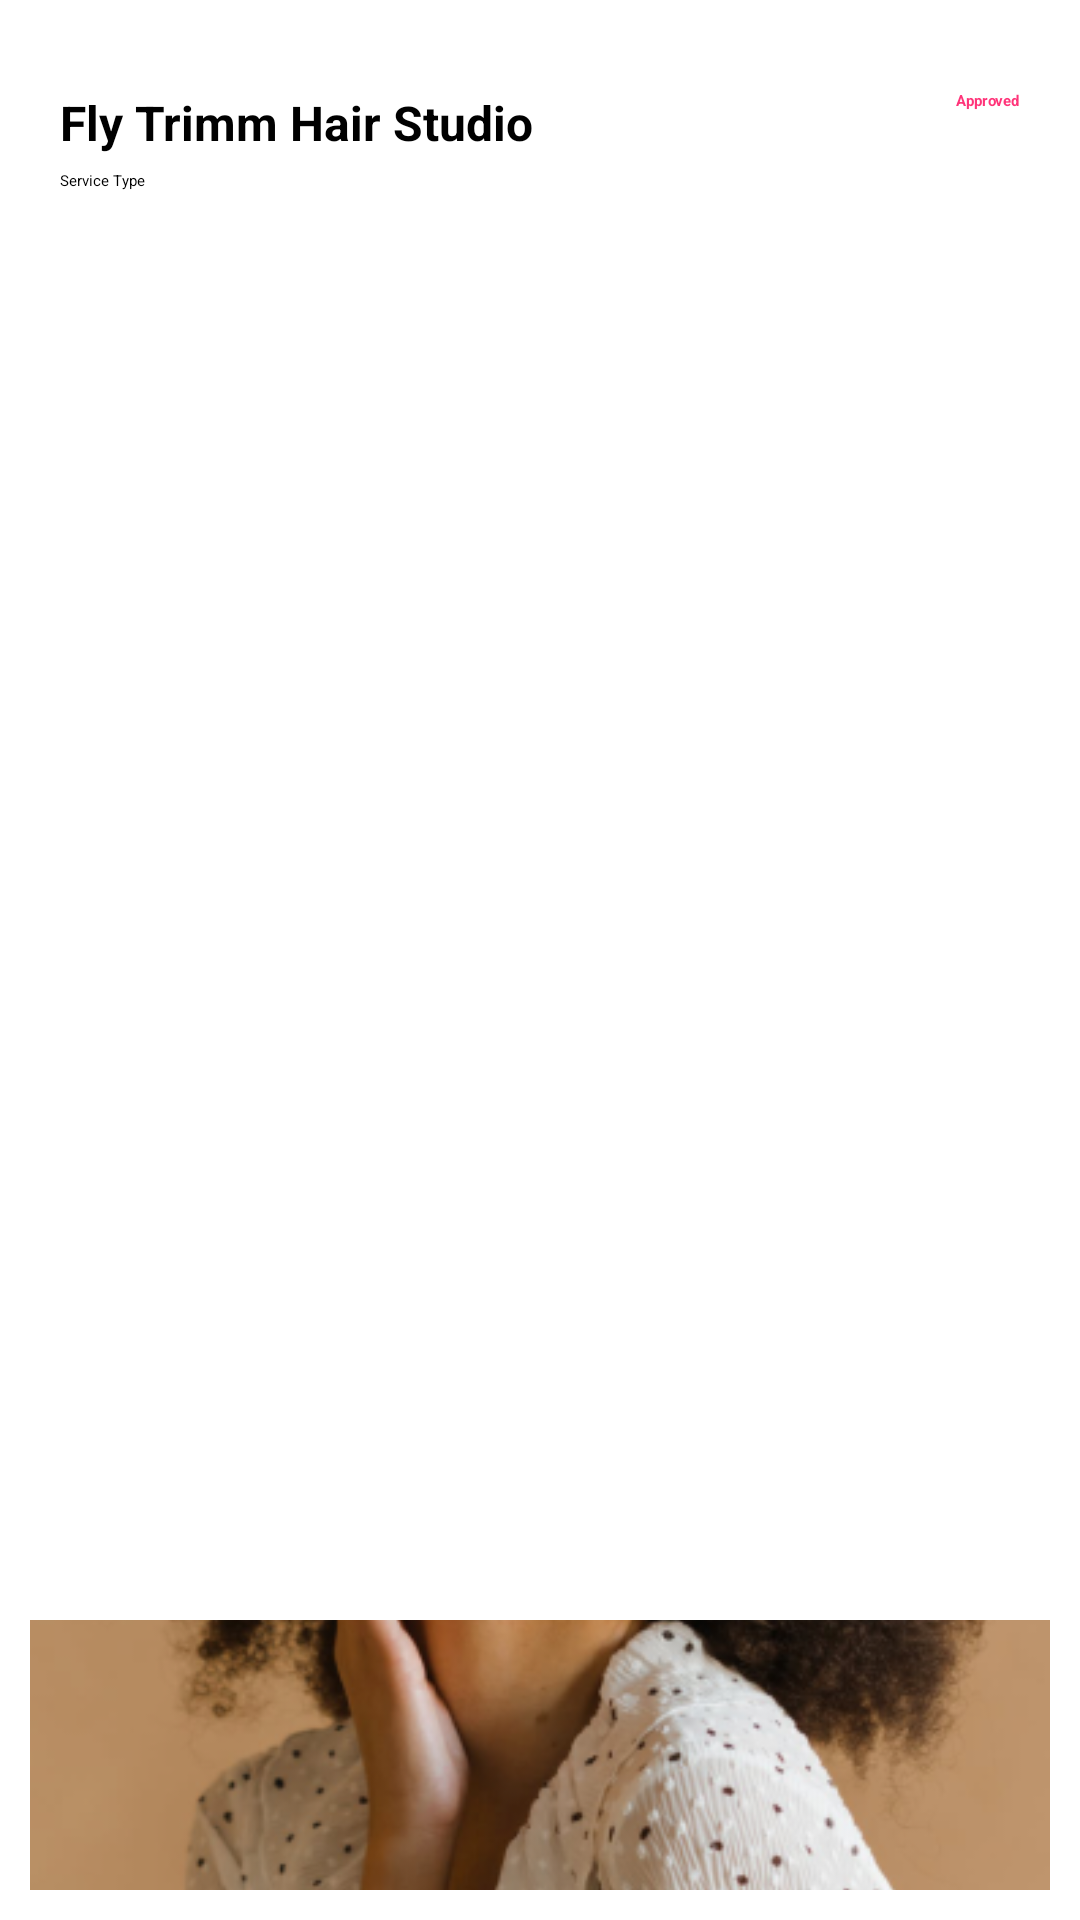

Write the Android layout XML for this screen, with the resource values it uses.
<!-- AndroidManifest.xml: application theme Theme.BeautySaloon -->
<!-- res/layout/booking_item.xml -->
<?xml version="1.0" encoding="utf-8"?>
<androidx.constraintlayout.widget.ConstraintLayout xmlns:android="http://schemas.android.com/apk/res/android"
    android:layout_width="match_parent"
    android:layout_height="200dp"
    xmlns:app="http://schemas.android.com/apk/res-auto">

    <androidx.constraintlayout.widget.ConstraintLayout
        android:layout_width="match_parent"
        android:layout_height="match_parent"
        android:layout_margin="10dp"
        android:background="@drawable/bg">

        <ImageView
            android:id="@+id/image"
            android:layout_width="match_parent"
            android:layout_height="90dp"
            app:layout_constraintBottom_toBottomOf="parent"
            android:background="@drawable/bg"
            android:scaleType="centerCrop"
            android:src="@drawable/onboarding"
            app:layout_constraintStart_toStartOf="parent"/>


        <TextView
            android:id="@+id/titleTextView"
            android:layout_width="0dp"
            android:layout_height="wrap_content"
            android:text="Fly Trimm Hair Studio"
            android:textSize="16sp"
            android:textStyle="bold"
            android:textColor="@color/black"
            android:layout_marginStart="10dp"
            android:layout_marginTop="20dp"
            app:layout_constraintTop_toTopOf="parent"
            app:layout_constraintStart_toStartOf="parent"/>

        <TextView
            android:id="@+id/descriptionTextView"
            android:layout_width="0dp"
            android:layout_height="wrap_content"
            android:text="Description"
            android:layout_marginStart="10dp"
            android:layout_marginTop="10dp"
            android:textColor="@color/black"
            app:layout_constraintEnd_toEndOf="parent"
            app:layout_constraintStart_toEndOf="@id/image"
            app:layout_constraintTop_toBottomOf="@+id/titleTextView" />

        <TextView
            android:id="@+id/serviceTypeTextView"
            android:layout_width="wrap_content"
            android:layout_height="wrap_content"
            android:text="Service Type"
            app:layout_constraintTop_toBottomOf="@id/titleTextView"
            app:layout_constraintStart_toStartOf="parent"
            android:layout_marginStart="10dp"
            android:layout_marginTop="5dp"/>

        <TextView
            android:id="@+id/statusTextView"
            android:layout_width="wrap_content"
            android:layout_height="wrap_content"
            android:text="Approved"
            android:textColor="#FF3479"
            android:textStyle="bold"
            android:layout_marginTop="20dp"
            android:layout_marginEnd="10dp"
            app:layout_constraintEnd_toEndOf="parent"
            app:layout_constraintTop_toTopOf="parent" />

    </androidx.constraintlayout.widget.ConstraintLayout>

</androidx.constraintlayout.widget.ConstraintLayout>
<!-- resources referenced by this layout -->
<resources>
  <color name="black">#FF000000</color>
  <!-- drawable bg (drawable) -->
  <vector xmlns:android="http://schemas.android.com/apk/res/android"
      android:width="327dp"
      android:height="283dp"
      android:viewportWidth="327"
      android:viewportHeight="283">
    <path
        android:pathData="M24,0L303,0A24,24 0,0 1,327 24L327,259A24,24 0,0 1,303 283L24,283A24,24 0,0 1,0 259L0,24A24,24 0,0 1,24 0z"
        android:fillColor="#ffffff"/>
  </vector>
  <!-- drawable onboarding: png bitmap (drawable, 386692 bytes) -->
  <style name="Theme.BeautySaloon" parent="Theme.MaterialComponents.DayNight.NoActionBar">
          
          <item name="colorPrimary">@color/purple_200</item>
          <item name="colorPrimaryVariant">@color/purple_700</item>
          <item name="colorOnPrimary">@color/black</item>
          
          <item name="colorSecondary">@color/teal_200</item>
          <item name="colorSecondaryVariant">@color/teal_200</item>
          <item name="colorOnSecondary">@color/black</item>
          
          <item name="android:statusBarColor">?attr/colorPrimaryVariant</item>
          
      </style>
  <color name="purple_200">#F3ECE7</color>
  <color name="purple_700">#CA987E</color>
  <color name="teal_200">#5D1124</color>
</resources>
